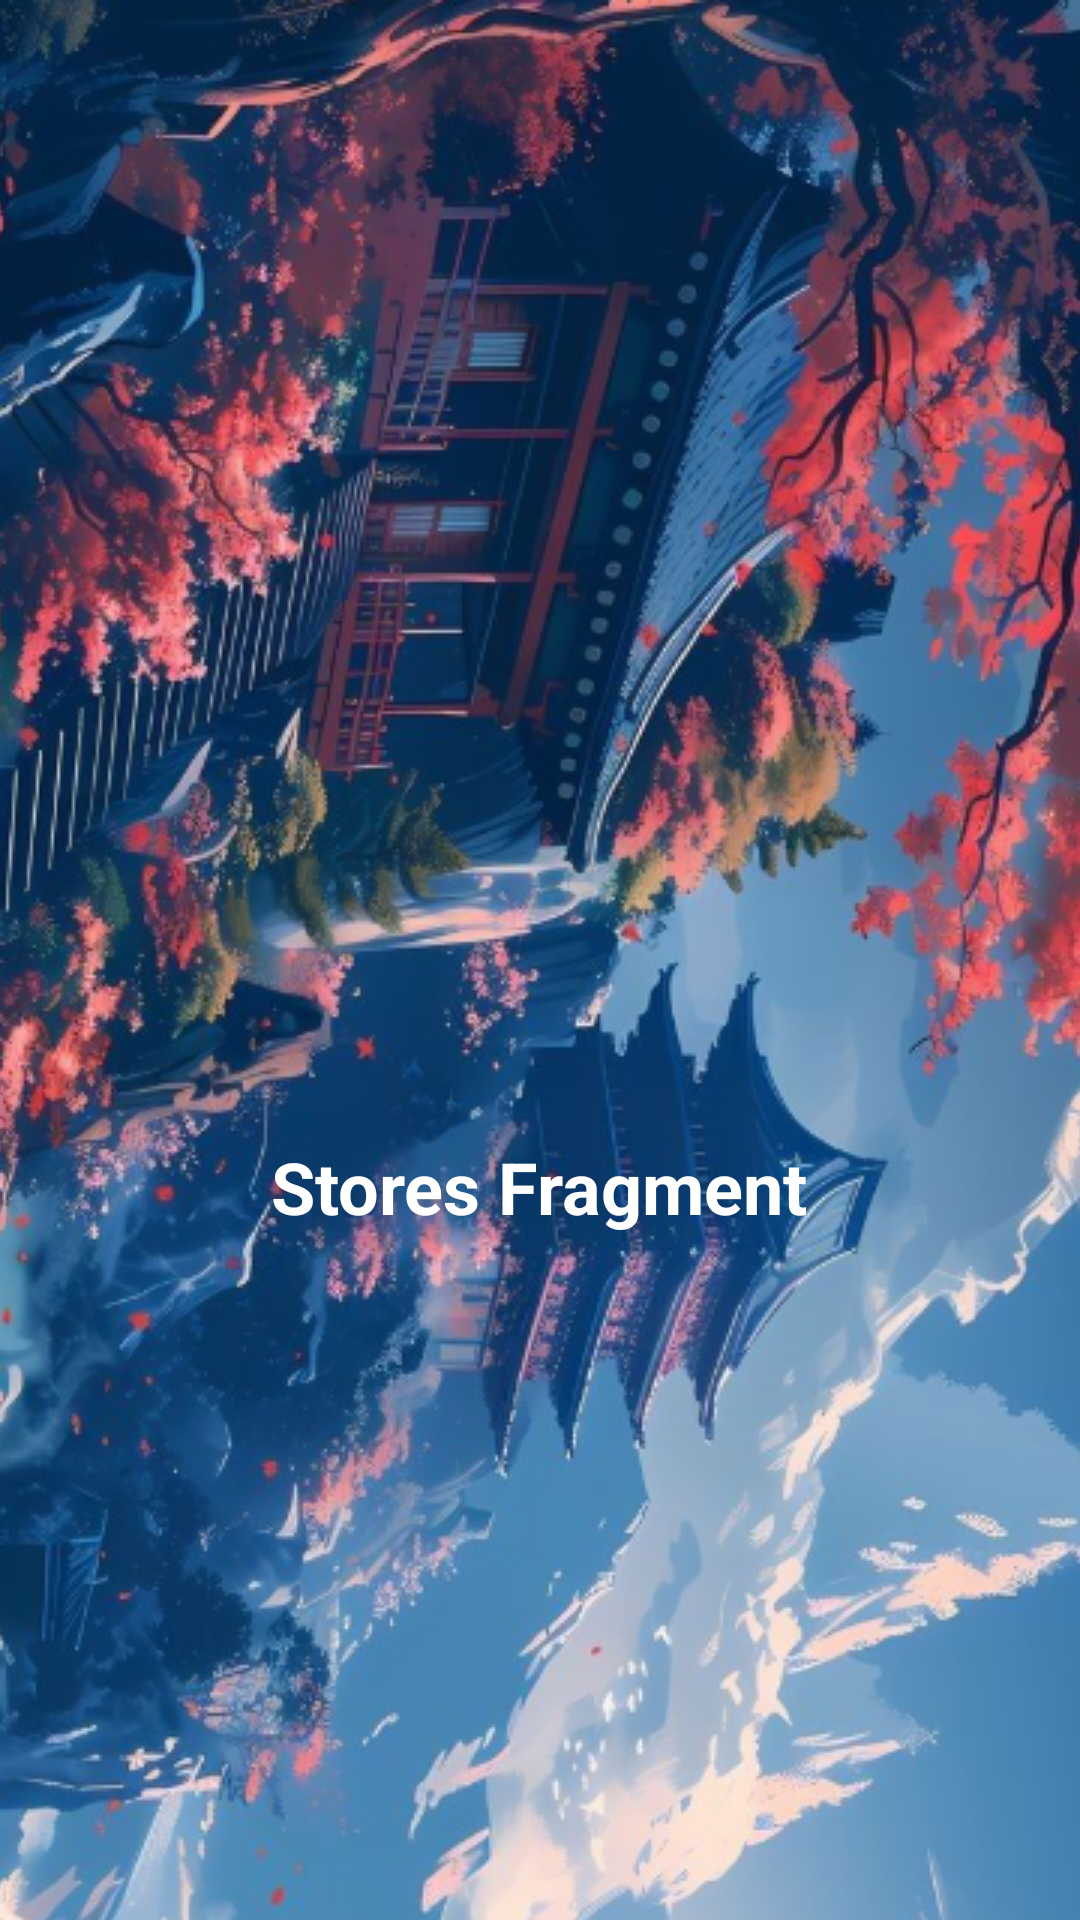

Android layout source for this screen:
<!-- AndroidManifest.xml: application theme Theme.Chapter8 -->
<!-- res/layout/fragment_stores.xml -->
<?xml version="1.0" encoding="utf-8"?>
<androidx.core.widget.NestedScrollView xmlns:android="http://schemas.android.com/apk/res/android"
    xmlns:tools="http://schemas.android.com/tools"
    android:layout_width="match_parent"
    android:layout_height="match_parent"
    tools:context=".fragment.StoresFragment">


    <FrameLayout
        android:layout_width="match_parent"
        android:layout_height="wrap_content">

        <ListView
            android:id="@android:id/list"
            android:layout_width="match_parent"
            android:layout_height="wrap_content"
            android:dividerHeight="1dp" />

        <ImageView
            android:layout_width="match_parent"
            android:layout_height="match_parent"
            android:contentDescription="@string/image_picture"
            android:scaleType="centerCrop"
            android:src="@drawable/pict_4" />

        <TextView
            android:layout_width="wrap_content"
            android:layout_height="wrap_content"
            android:layout_gravity="center"
            android:text="@string/stores_fragment"
            android:textColor="@color/white"
            android:textSize="24sp"
            android:textStyle="bold" />
    </FrameLayout>
</androidx.core.widget.NestedScrollView>
<!-- resources referenced by this layout -->
<resources>
  <!-- drawable pict_4: png bitmap (drawable, 869819 bytes) -->
  <string name="image_picture">image_picture</string>
  <string name="stores_fragment">Stores Fragment</string>
  <style name="Theme.Chapter8" parent="Base.Theme.Chapter8" />
  <style name="Base.Theme.Chapter8" parent="Theme.Material3.Light.NoActionBar">
          
          
      </style>
  <!-- not gathered from this repository: default colours our renderer supplied (Android Studio template values) -->
  <color name="white">#FFFFFFFF</color>
</resources>
